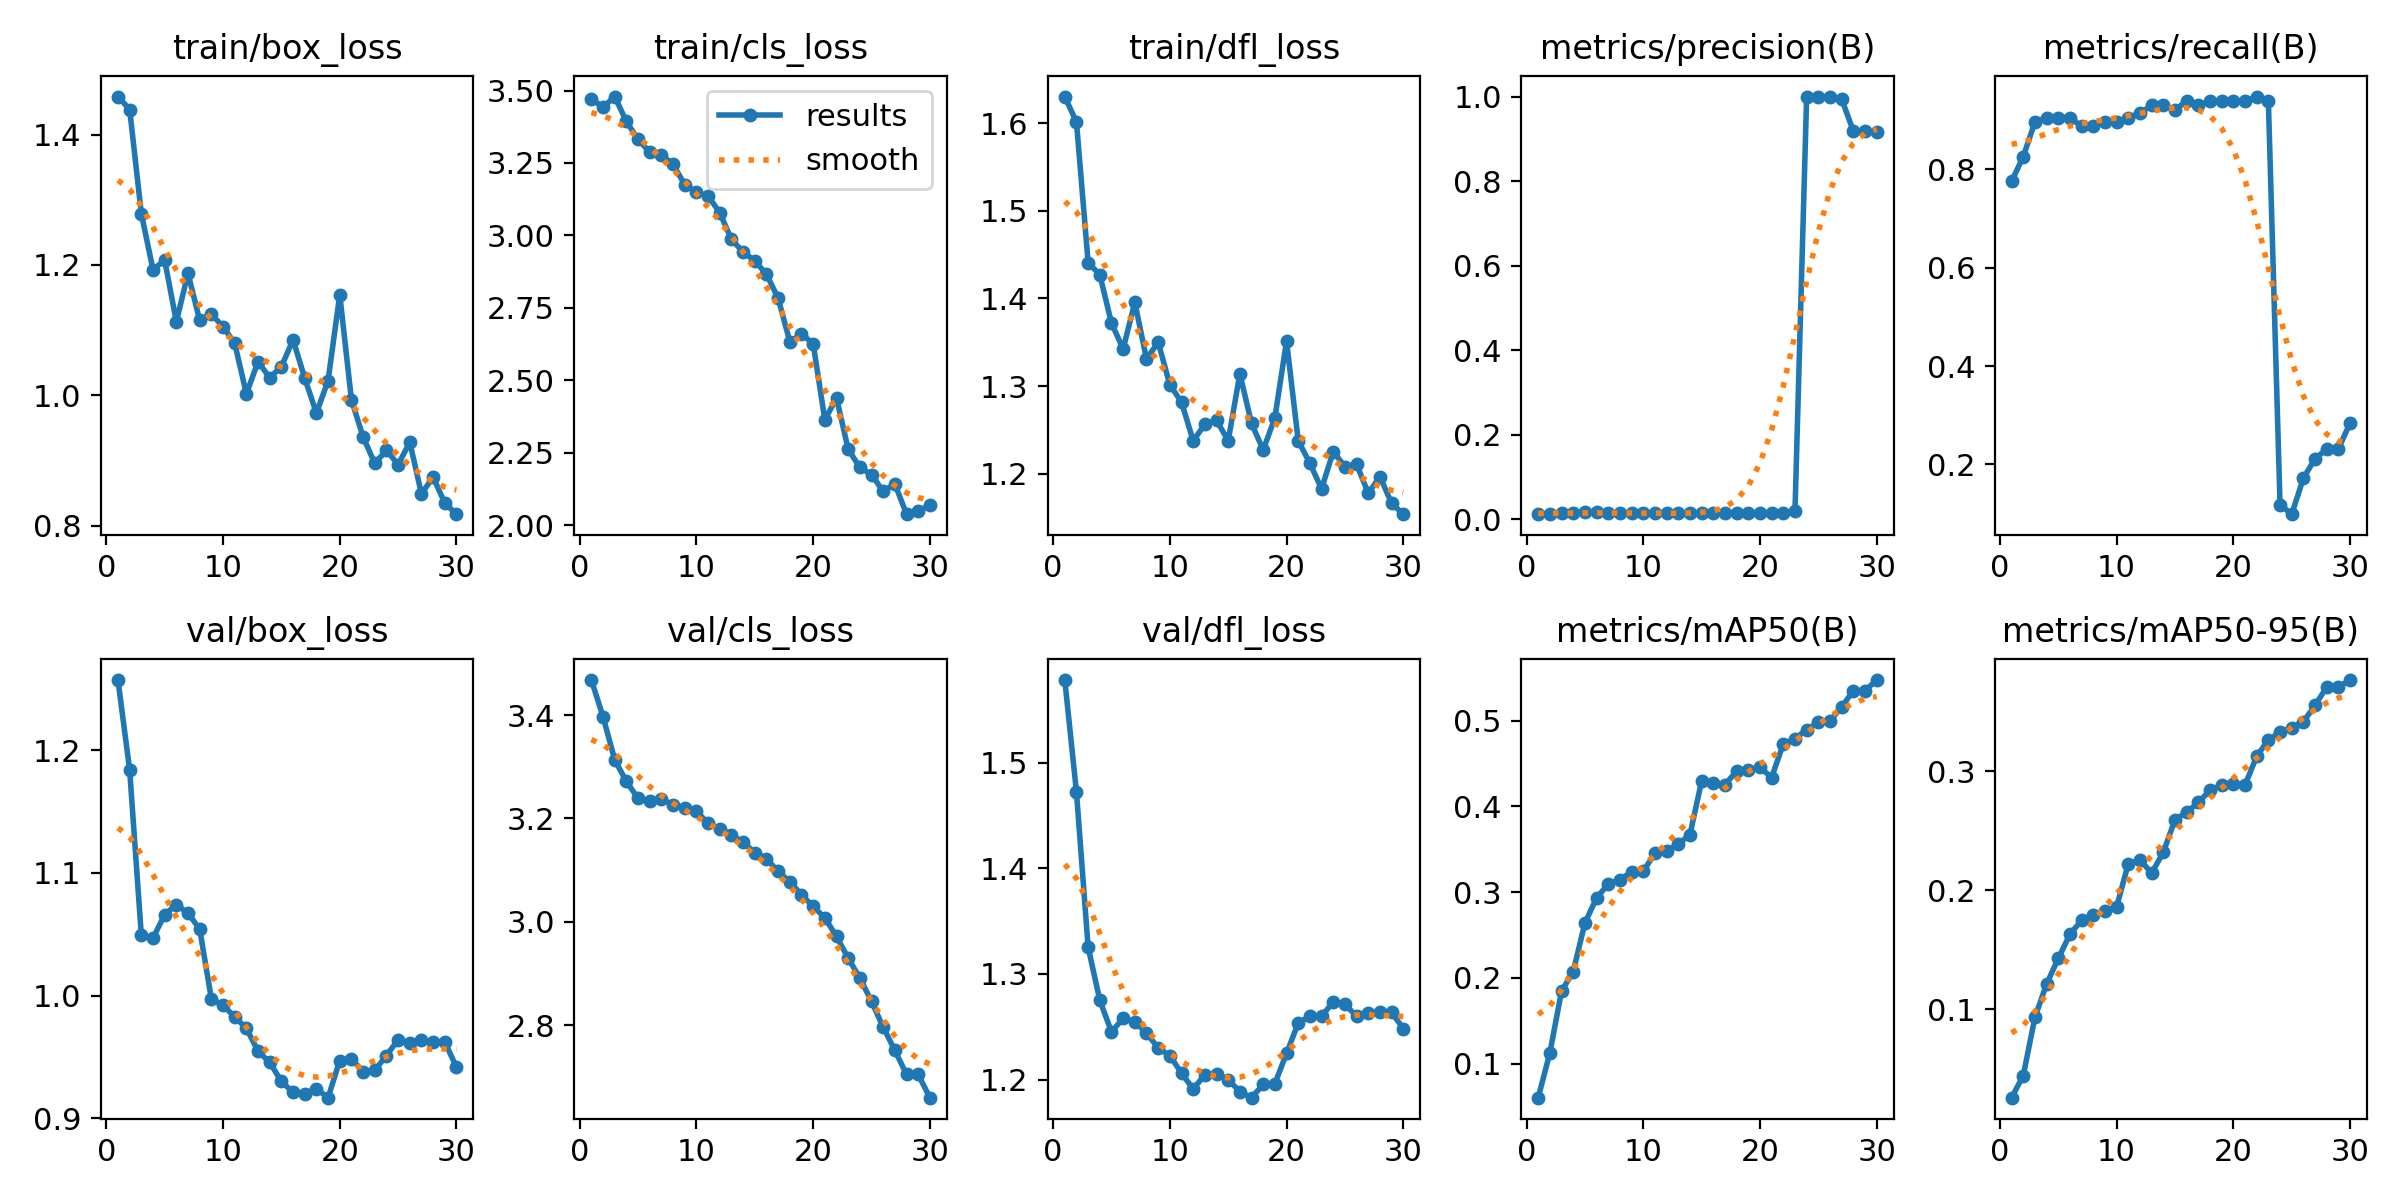

The file beside this chart, header and first rows:
epoch, time, train/box_loss, train/cls_loss, train/dfl_loss, metrics/precision(B), metrics/recall(B), metrics/mAP50(B), metrics/mAP50-95(B), val/box_loss, val/cls_loss, val/dfl_loss, lr/pg0, lr/pg1, lr/pg2
1, 5.992, 1.458, 3.472, 1.63, 0.01167, 0.7756, 0.06023, 0.02578, 1.257, 3.468, 1.578, 2.222e-05, 2.222e-05, 2.222e-05
2, 11.01, 1.438, 3.442, 1.601, 0.01277, 0.8262, 0.1124, 0.04433, 1.184, 3.397, 1.472, 5.37169e-05, 5.37169e-05, 5.37169e-05
3, 15.88, 1.279, 3.479, 1.441, 0.01423, 0.8965, 0.1845, 0.0934, 1.049, 3.313, 1.325, 8.30139e-05, 8.30139e-05, 8.30139e-05
4, 20.75, 1.193, 3.393, 1.427, 0.01471, 0.9056, 0.2072, 0.1213, 1.047, 3.271, 1.275, 0.0001101, 0.0001101, 0.0001101
5, 25.6, 1.207, 3.331, 1.372, 0.01564, 0.9056, 0.2639, 0.1428, 1.066, 3.239, 1.245, 0.000135, 0.000135, 0.000135
6, 30.46, 1.113, 3.287, 1.342, 0.0157, 0.9056, 0.2931, 0.1632, 1.074, 3.235, 1.258, 0.0001577, 0.0001577, 0.0001577
7, 35.47, 1.187, 3.278, 1.396, 0.01503, 0.8874, 0.3094, 0.1749, 1.067, 3.237, 1.255, 0.0001782, 0.0001782, 0.0001782
8, 40.34, 1.115, 3.245, 1.331, 0.01471, 0.8874, 0.3146, 0.1796, 1.054, 3.227, 1.244, 0.0001965, 0.0001965, 0.0001965
9, 45.18, 1.125, 3.175, 1.35, 0.01443, 0.8965, 0.3235, 0.1831, 0.9972, 3.221, 1.23, 0.0002126, 0.0002126, 0.0002126
10, 49.97, 1.105, 3.149, 1.302, 0.01406, 0.8965, 0.3243, 0.1863, 0.9921, 3.214, 1.223, 0.0002265, 0.0002265, 0.0002265
11, 54.82, 1.08, 3.135, 1.282, 0.01357, 0.9056, 0.3452, 0.2225, 0.9827, 3.191, 1.206, 0.0002382, 0.0002382, 0.0002382
12, 59.66, 1.002, 3.079, 1.238, 0.01341, 0.9147, 0.348, 0.2256, 0.9734, 3.18, 1.191, 0.0002477, 0.0002477, 0.0002477
13, 64.5, 1.052, 2.986, 1.256, 0.01356, 0.9301, 0.3561, 0.2146, 0.9546, 3.168, 1.205, 0.000255, 0.000255, 0.000255
14, 69.32, 1.027, 2.943, 1.261, 0.01352, 0.9301, 0.367, 0.232, 0.9456, 3.154, 1.206, 0.0002601, 0.0002601, 0.0002601
15, 74.1, 1.044, 2.912, 1.238, 0.01344, 0.921, 0.4295, 0.2595, 0.93, 3.134, 1.2, 0.000263, 0.000263, 0.000263
16, 78.98, 1.085, 2.866, 1.314, 0.01359, 0.9392, 0.4267, 0.2657, 0.9212, 3.122, 1.189, 0.0002637, 0.0002637, 0.0002637
17, 83.9, 1.026, 2.783, 1.257, 0.0135, 0.9301, 0.4253, 0.2739, 0.9198, 3.097, 1.183, 0.0002622, 0.0002622, 0.0002622
18, 88.81, 0.9726, 2.633, 1.227, 0.01354, 0.9392, 0.4411, 0.2843, 0.9241, 3.078, 1.195, 0.0002585, 0.0002585, 0.0002585
19, 93.77, 1.023, 2.659, 1.264, 0.01346, 0.9392, 0.4424, 0.2886, 0.9168, 3.052, 1.196, 0.0002526, 0.0002526, 0.0002526
20, 98.57, 1.154, 2.626, 1.351, 0.01337, 0.9392, 0.4456, 0.2891, 0.9471, 3.03, 1.225, 0.0002445, 0.0002445, 0.0002445
21, 103.4, 0.9933, 2.363, 1.238, 0.01353, 0.9392, 0.4336, 0.2887, 0.9484, 3.008, 1.254, 0.0002342, 0.0002342, 0.0002342
22, 108.1, 0.9361, 2.439, 1.212, 0.01408, 0.9483, 0.4729, 0.3128, 0.938, 2.972, 1.26, 0.0002217, 0.0002217, 0.0002217
23, 112.8, 0.8955, 2.262, 1.183, 0.01809, 0.9392, 0.4789, 0.3264, 0.9392, 2.93, 1.26, 0.000207, 0.000207, 0.000207
24, 117.5, 0.9157, 2.199, 1.225, 1, 0.1179, 0.4895, 0.333, 0.9511, 2.891, 1.274, 0.0001901, 0.0001901, 0.0001901
25, 122.2, 0.8936, 2.174, 1.208, 1, 0.09877, 0.4979, 0.3369, 0.9641, 2.846, 1.271, 0.000171, 0.000171, 0.000171
26, 126.9, 0.9279, 2.116, 1.211, 1, 0.1721, 0.4998, 0.3419, 0.9613, 2.796, 1.26, 0.0001497, 0.0001497, 0.0001497
27, 131.7, 0.8489, 2.142, 1.178, 0.9943, 0.2116, 0.5159, 0.3555, 0.9638, 2.752, 1.263, 0.0001262, 0.0001262, 0.0001262
28, 136.3, 0.8746, 2.038, 1.197, 0.9181, 0.2313, 0.5349, 0.3711, 0.9622, 2.705, 1.264, 0.0001005, 0.0001005, 0.0001005
29, 141, 0.8346, 2.05, 1.166, 0.9181, 0.2313, 0.5349, 0.3711, 0.9622, 2.705, 1.264, 7.2615e-05, 7.2615e-05, 7.2615e-05
30, 145.8, 0.8177, 2.068, 1.154, 0.9155, 0.2844, 0.5473, 0.3769, 0.9417, 2.66, 1.248, 4.2518e-05, 4.2518e-05, 4.2518e-05
